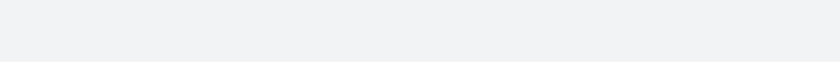
t = 0.00 s
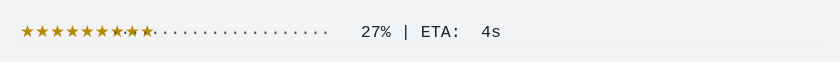
t = 1.67 s
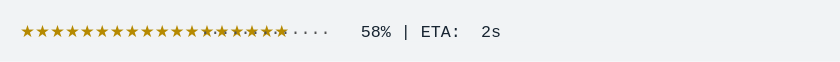
t = 3.33 s
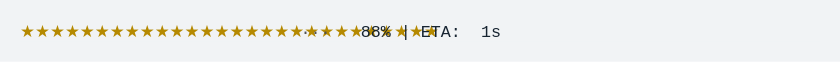
t = 5.00 s
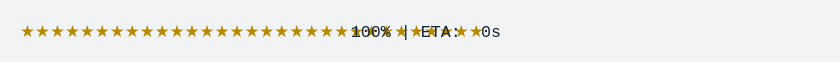
t = 6.67 s
t = 8.33 s: frame unchanged from t = 6.67 s, image omitted

The animated SVG that drew these frames (rendered in a browser with its animation timeline set to each time). Animation: 1 CSS @keyframes rule; frames cover the first 8.33 s, repeats indefinitely.

<svg xmlns="http://www.w3.org/2000/svg" xmlns:xlink="http://www.w3.org/1999/xlink" width="840" height="61.709999999999994"><rect width="840" height="61.709999999999994" rx="0" ry="0" class="a"></rect><svg height="21.709999999999997" viewBox="0 0 80 2.171" width="800" x="20" xmlns="http://www.w3.org/2000/svg" xmlns:xlink="http://www.w3.org/1999/xlink" y="20"><style>.a{fill:rgb(241,243,245)}.b{font-family:'Fira Code',Monaco,Consolas,Menlo,'Bitstream Vera Sans Mono','Powerline Symbols',monospace}.c{fill:rgb(181,137,0);white-space:pre}.d{fill:rgb(23,36,49);white-space:pre}.e{fill:transparent}.g{animation-duration:11.4213659999999s;animation-iteration-count:infinite;animation-name:f;animation-timing-function:steps(1,end)}.h{fill:rgb(82,82,82);white-space:pre}@keyframes f{0%{transform:translateX(-0px)}0.1%{transform:translateX(-80px)}0.2%{transform:translateX(-160px)}3.8%{transform:translateX(-240px)}5.6%{transform:translateX(-320px)}7.4%{transform:translateX(-400px)}9.2%{transform:translateX(-480px)}11%{transform:translateX(-560px)}12.9%{transform:translateX(-640px)}14.7%{transform:translateX(-720px)}16.5%{transform:translateX(-800px)}18.3%{transform:translateX(-880px)}20.2%{transform:translateX(-960px)}22%{transform:translateX(-1040px)}23.8%{transform:translateX(-1120px)}25.6%{transform:translateX(-1200px)}27.5%{transform:translateX(-1280px)}29.3%{transform:translateX(-1360px)}31.1%{transform:translateX(-1440px)}32.9%{transform:translateX(-1520px)}34.7%{transform:translateX(-1600px)}36.6%{transform:translateX(-1680px)}38.4%{transform:translateX(-1760px)}40.2%{transform:translateX(-1840px)}42%{transform:translateX(-1920px)}43.8%{transform:translateX(-2000px)}45.6%{transform:translateX(-2080px)}47.5%{transform:translateX(-2160px)}47.5%{transform:translateX(-2240px)}47.5%{transform:translateX(-2320px)}100%{transform:translateX(-2400px)}}</style><g font-family="&#x27;Fira Code&#x27;,Monaco,Consolas,Menlo,&#x27;Bitstream Vera Sans Mono&#x27;,&#x27;Powerline Symbols&#x27;,monospace" font-size="1.67" class="b"><defs><symbol id="1"><text font-size="1.67" x="0" y="1.67" class="c">★★★★★★★★★★★★★★★★★★★★★★★★★★★★★★★</text><text font-size="1.67" x="33.065999999999995" y="1.67" class="d">100%</text><text font-size="1.67" x="38.07599999999999" y="1.67" class="d">|</text><text font-size="1.67" x="40.08" y="1.67" class="d">ETA:</text><text font-size="1.67" x="46.09199999999999" y="1.67" class="d">0s</text></symbol><symbol id="a"><rect height="1" width="80" x="0" y="0" class="e"></rect></symbol></defs><rect height="2.171" width="80" class="a"></rect><g class="g"><svg x="0" y="0" width="2480"><svg x="0"><use xlink:href="#a"></use></svg><svg x="80"><use xlink:href="#a"></use></svg><svg x="160"><use xlink:href="#a"></use><text font-size="1.67" x="0" y="1.67" class="c">★</text><text font-size="1.67" x="1.002" y="1.67" class="h">······························</text><text font-size="1.67" x="35.06999999999999" y="1.67" class="d">0%</text><text font-size="1.67" x="38.07599999999999" y="1.67" class="d">|</text><text font-size="1.67" x="40.08" y="1.67" class="d">ETA:</text><text font-size="1.67" x="45.089999999999996" y="1.67" class="d">?</text></svg><svg x="240"><use xlink:href="#a"></use><text font-size="1.67" x="0" y="1.67" class="c">★★★</text><text font-size="1.67" x="3.006" y="1.67" class="h">····························</text><text font-size="1.67" x="35.06999999999999" y="1.67" class="d">8%</text><text font-size="1.67" x="38.07599999999999" y="1.67" class="d">|</text><text font-size="1.67" x="40.08" y="1.67" class="d">ETA:</text><text font-size="1.67" x="46.09199999999999" y="1.67" class="d">5s</text></svg><svg x="320"><use xlink:href="#a"></use><text font-size="1.67" x="0" y="1.67" class="c">★★★★</text><text font-size="1.67" x="4.008" y="1.67" class="h">···························</text><text font-size="1.67" x="34.068" y="1.67" class="d">12%</text><text font-size="1.67" x="38.07599999999999" y="1.67" class="d">|</text><text font-size="1.67" x="40.08" y="1.67" class="d">ETA:</text><text font-size="1.67" x="46.09199999999999" y="1.67" class="d">5s</text></svg><svg x="400"><use xlink:href="#a"></use><text font-size="1.67" x="0" y="1.67" class="c">★★★★★★</text><text font-size="1.67" x="6.012" y="1.67" class="h">·························</text><text font-size="1.67" x="34.068" y="1.67" class="d">15%</text><text font-size="1.67" x="38.07599999999999" y="1.67" class="d">|</text><text font-size="1.67" x="40.08" y="1.67" class="d">ETA:</text><text font-size="1.67" x="46.09199999999999" y="1.67" class="d">5s</text></svg><svg x="480"><use xlink:href="#a"></use><text font-size="1.67" x="0" y="1.67" class="c">★★★★★★★</text><text font-size="1.67" x="7.013999999999999" y="1.67" class="h">························</text><text font-size="1.67" x="34.068" y="1.67" class="d">19%</text><text font-size="1.67" x="38.07599999999999" y="1.67" class="d">|</text><text font-size="1.67" x="40.08" y="1.67" class="d">ETA:</text><text font-size="1.67" x="46.09199999999999" y="1.67" class="d">4s</text></svg><svg x="560"><use xlink:href="#a"></use><text font-size="1.67" x="0" y="1.67" class="c">★★★★★★★★</text><text font-size="1.67" x="8.016" y="1.67" class="h">·······················</text><text font-size="1.67" x="34.068" y="1.67" class="d">23%</text><text font-size="1.67" x="38.07599999999999" y="1.67" class="d">|</text><text font-size="1.67" x="40.08" y="1.67" class="d">ETA:</text><text font-size="1.67" x="46.09199999999999" y="1.67" class="d">4s</text></svg><svg x="640"><use xlink:href="#a"></use><text font-size="1.67" x="0" y="1.67" class="c">★★★★★★★★★</text><text font-size="1.67" x="9.017999999999999" y="1.67" class="h">······················</text><text font-size="1.67" x="34.068" y="1.67" class="d">27%</text><text font-size="1.67" x="38.07599999999999" y="1.67" class="d">|</text><text font-size="1.67" x="40.08" y="1.67" class="d">ETA:</text><text font-size="1.67" x="46.09199999999999" y="1.67" class="d">4s</text></svg><svg x="720"><use xlink:href="#a"></use><text font-size="1.67" x="0" y="1.67" class="c">★★★★★★★★★★</text><text font-size="1.67" x="10.02" y="1.67" class="h">·····················</text><text font-size="1.67" x="34.068" y="1.67" class="d">31%</text><text font-size="1.67" x="38.07599999999999" y="1.67" class="d">|</text><text font-size="1.67" x="40.08" y="1.67" class="d">ETA:</text><text font-size="1.67" x="46.09199999999999" y="1.67" class="d">4s</text></svg><svg x="800"><use xlink:href="#a"></use><text font-size="1.67" x="0" y="1.67" class="c">★★★★★★★★★★★</text><text font-size="1.67" x="11.021999999999998" y="1.67" class="h">····················</text><text font-size="1.67" x="34.068" y="1.67" class="d">35%</text><text font-size="1.67" x="38.07599999999999" y="1.67" class="d">|</text><text font-size="1.67" x="40.08" y="1.67" class="d">ETA:</text><text font-size="1.67" x="46.09199999999999" y="1.67" class="d">4s</text></svg><svg x="880"><use xlink:href="#a"></use><text font-size="1.67" x="0" y="1.67" class="c">★★★★★★★★★★★★★</text><text font-size="1.67" x="13.026" y="1.67" class="h">··················</text><text font-size="1.67" x="34.068" y="1.67" class="d">38%</text><text font-size="1.67" x="38.07599999999999" y="1.67" class="d">|</text><text font-size="1.67" x="40.08" y="1.67" class="d">ETA:</text><text font-size="1.67" x="46.09199999999999" y="1.67" class="d">3s</text></svg><svg x="960"><use xlink:href="#a"></use><text font-size="1.67" x="0" y="1.67" class="c">★★★★★★★★★★★★★★</text><text font-size="1.67" x="14.027999999999999" y="1.67" class="h">·················</text><text font-size="1.67" x="34.068" y="1.67" class="d">42%</text><text font-size="1.67" x="38.07599999999999" y="1.67" class="d">|</text><text font-size="1.67" x="40.08" y="1.67" class="d">ETA:</text><text font-size="1.67" x="46.09199999999999" y="1.67" class="d">3s</text></svg><svg x="1040"><use xlink:href="#a"></use><text font-size="1.67" x="0" y="1.67" class="c">★★★★★★★★★★★★★★★</text><text font-size="1.67" x="15.029999999999998" y="1.67" class="h">················</text><text font-size="1.67" x="34.068" y="1.67" class="d">46%</text><text font-size="1.67" x="38.07599999999999" y="1.67" class="d">|</text><text font-size="1.67" x="40.08" y="1.67" class="d">ETA:</text><text font-size="1.67" x="46.09199999999999" y="1.67" class="d">3s</text></svg><svg x="1120"><use xlink:href="#a"></use><text font-size="1.67" x="0" y="1.67" class="c">★★★★★★★★★★★★★★★★</text><text font-size="1.67" x="16.032" y="1.67" class="h">···············</text><text font-size="1.67" x="34.068" y="1.67" class="d">50%</text><text font-size="1.67" x="38.07599999999999" y="1.67" class="d">|</text><text font-size="1.67" x="40.08" y="1.67" class="d">ETA:</text><text font-size="1.67" x="46.09199999999999" y="1.67" class="d">3s</text></svg><svg x="1200"><use xlink:href="#a"></use><text font-size="1.67" x="0" y="1.67" class="c">★★★★★★★★★★★★★★★★★</text><text font-size="1.67" x="17.034" y="1.67" class="h">··············</text><text font-size="1.67" x="34.068" y="1.67" class="d">54%</text><text font-size="1.67" x="38.07599999999999" y="1.67" class="d">|</text><text font-size="1.67" x="40.08" y="1.67" class="d">ETA:</text><text font-size="1.67" x="46.09199999999999" y="1.67" class="d">2s</text></svg><svg x="1280"><use xlink:href="#a"></use><text font-size="1.67" x="0" y="1.67" class="c">★★★★★★★★★★★★★★★★★★</text><text font-size="1.67" x="18.035999999999998" y="1.67" class="h">·············</text><text font-size="1.67" x="34.068" y="1.67" class="d">58%</text><text font-size="1.67" x="38.07599999999999" y="1.67" class="d">|</text><text font-size="1.67" x="40.08" y="1.67" class="d">ETA:</text><text font-size="1.67" x="46.09199999999999" y="1.67" class="d">2s</text></svg><svg x="1360"><use xlink:href="#a"></use><text font-size="1.67" x="0" y="1.67" class="c">★★★★★★★★★★★★★★★★★★★</text><text font-size="1.67" x="19.037999999999997" y="1.67" class="h">············</text><text font-size="1.67" x="34.068" y="1.67" class="d">62%</text><text font-size="1.67" x="38.07599999999999" y="1.67" class="d">|</text><text font-size="1.67" x="40.08" y="1.67" class="d">ETA:</text><text font-size="1.67" x="46.09199999999999" y="1.67" class="d">2s</text></svg><svg x="1440"><use xlink:href="#a"></use><text font-size="1.67" x="0" y="1.67" class="c">★★★★★★★★★★★★★★★★★★★★★</text><text font-size="1.67" x="21.041999999999998" y="1.67" class="h">··········</text><text font-size="1.67" x="34.068" y="1.67" class="d">65%</text><text font-size="1.67" x="38.07599999999999" y="1.67" class="d">|</text><text font-size="1.67" x="40.08" y="1.67" class="d">ETA:</text><text font-size="1.67" x="46.09199999999999" y="1.67" class="d">2s</text></svg><svg x="1520"><use xlink:href="#a"></use><text font-size="1.67" x="0" y="1.67" class="c">★★★★★★★★★★★★★★★★★★★★★★</text><text font-size="1.67" x="22.043999999999997" y="1.67" class="h">·········</text><text font-size="1.67" x="34.068" y="1.67" class="d">69%</text><text font-size="1.67" x="38.07599999999999" y="1.67" class="d">|</text><text font-size="1.67" x="40.08" y="1.67" class="d">ETA:</text><text font-size="1.67" x="46.09199999999999" y="1.67" class="d">2s</text></svg><svg x="1600"><use xlink:href="#a"></use><text font-size="1.67" x="0" y="1.67" class="c">★★★★★★★★★★★★★★★★★★★★★★★</text><text font-size="1.67" x="23.045999999999996" y="1.67" class="h">········</text><text font-size="1.67" x="34.068" y="1.67" class="d">73%</text><text font-size="1.67" x="38.07599999999999" y="1.67" class="d">|</text><text font-size="1.67" x="40.08" y="1.67" class="d">ETA:</text><text font-size="1.67" x="46.09199999999999" y="1.67" class="d">1s</text></svg><svg x="1680"><use xlink:href="#a"></use><text font-size="1.67" x="0" y="1.67" class="c">★★★★★★★★★★★★★★★★★★★★★★★★</text><text font-size="1.67" x="24.048" y="1.67" class="h">·······</text><text font-size="1.67" x="34.068" y="1.67" class="d">77%</text><text font-size="1.67" x="38.07599999999999" y="1.67" class="d">|</text><text font-size="1.67" x="40.08" y="1.67" class="d">ETA:</text><text font-size="1.67" x="46.09199999999999" y="1.67" class="d">1s</text></svg><svg x="1760"><use xlink:href="#a"></use><text font-size="1.67" x="0" y="1.67" class="c">★★★★★★★★★★★★★★★★★★★★★★★★★</text><text font-size="1.67" x="25.05" y="1.67" class="h">······</text><text font-size="1.67" x="34.068" y="1.67" class="d">81%</text><text font-size="1.67" x="38.07599999999999" y="1.67" class="d">|</text><text font-size="1.67" x="40.08" y="1.67" class="d">ETA:</text><text font-size="1.67" x="46.09199999999999" y="1.67" class="d">1s</text></svg><svg x="1840"><use xlink:href="#a"></use><text font-size="1.67" x="0" y="1.67" class="c">★★★★★★★★★★★★★★★★★★★★★★★★★★</text><text font-size="1.67" x="26.052" y="1.67" class="h">·····</text><text font-size="1.67" x="34.068" y="1.67" class="d">85%</text><text font-size="1.67" x="38.07599999999999" y="1.67" class="d">|</text><text font-size="1.67" x="40.08" y="1.67" class="d">ETA:</text><text font-size="1.67" x="46.09199999999999" y="1.67" class="d">1s</text></svg><svg x="1920"><use xlink:href="#a"></use><text font-size="1.67" x="0" y="1.67" class="c">★★★★★★★★★★★★★★★★★★★★★★★★★★★★</text><text font-size="1.67" x="28.055999999999997" y="1.67" class="h">···</text><text font-size="1.67" x="34.068" y="1.67" class="d">88%</text><text font-size="1.67" x="38.07599999999999" y="1.67" class="d">|</text><text font-size="1.67" x="40.08" y="1.67" class="d">ETA:</text><text font-size="1.67" x="46.09199999999999" y="1.67" class="d">1s</text></svg><svg x="2000"><use xlink:href="#a"></use><text font-size="1.67" x="0" y="1.67" class="c">★★★★★★★★★★★★★★★★★★★★★★★★★★★★★</text><text font-size="1.67" x="29.058" y="1.67" class="h">··</text><text font-size="1.67" x="34.068" y="1.67" class="d">92%</text><text font-size="1.67" x="38.07599999999999" y="1.67" class="d">|</text><text font-size="1.67" x="40.08" y="1.67" class="d">ETA:</text><text font-size="1.67" x="46.09199999999999" y="1.67" class="d">0s</text></svg><svg x="2080"><use xlink:href="#a"></use><text font-size="1.67" x="0" y="1.67" class="c">★★★★★★★★★★★★★★★★★★★★★★★★★★★★★★</text><text font-size="1.67" x="30.059999999999995" y="1.67" class="h">·</text><text font-size="1.67" x="34.068" y="1.67" class="d">96%</text><text font-size="1.67" x="38.07599999999999" y="1.67" class="d">|</text><text font-size="1.67" x="40.08" y="1.67" class="d">ETA:</text><text font-size="1.67" x="46.09199999999999" y="1.67" class="d">0s</text></svg><svg x="2160"><use xlink:href="#a"></use><use xlink:href="#1" y="0"></use></svg><svg x="2240"><use xlink:href="#a"></use><use xlink:href="#1" y="0"></use></svg><svg x="2320"><use xlink:href="#a"></use><use xlink:href="#1" y="0"></use></svg><svg x="2400"><use xlink:href="#a"></use><use xlink:href="#1" y="0"></use></svg></svg></g></g></svg></svg>
